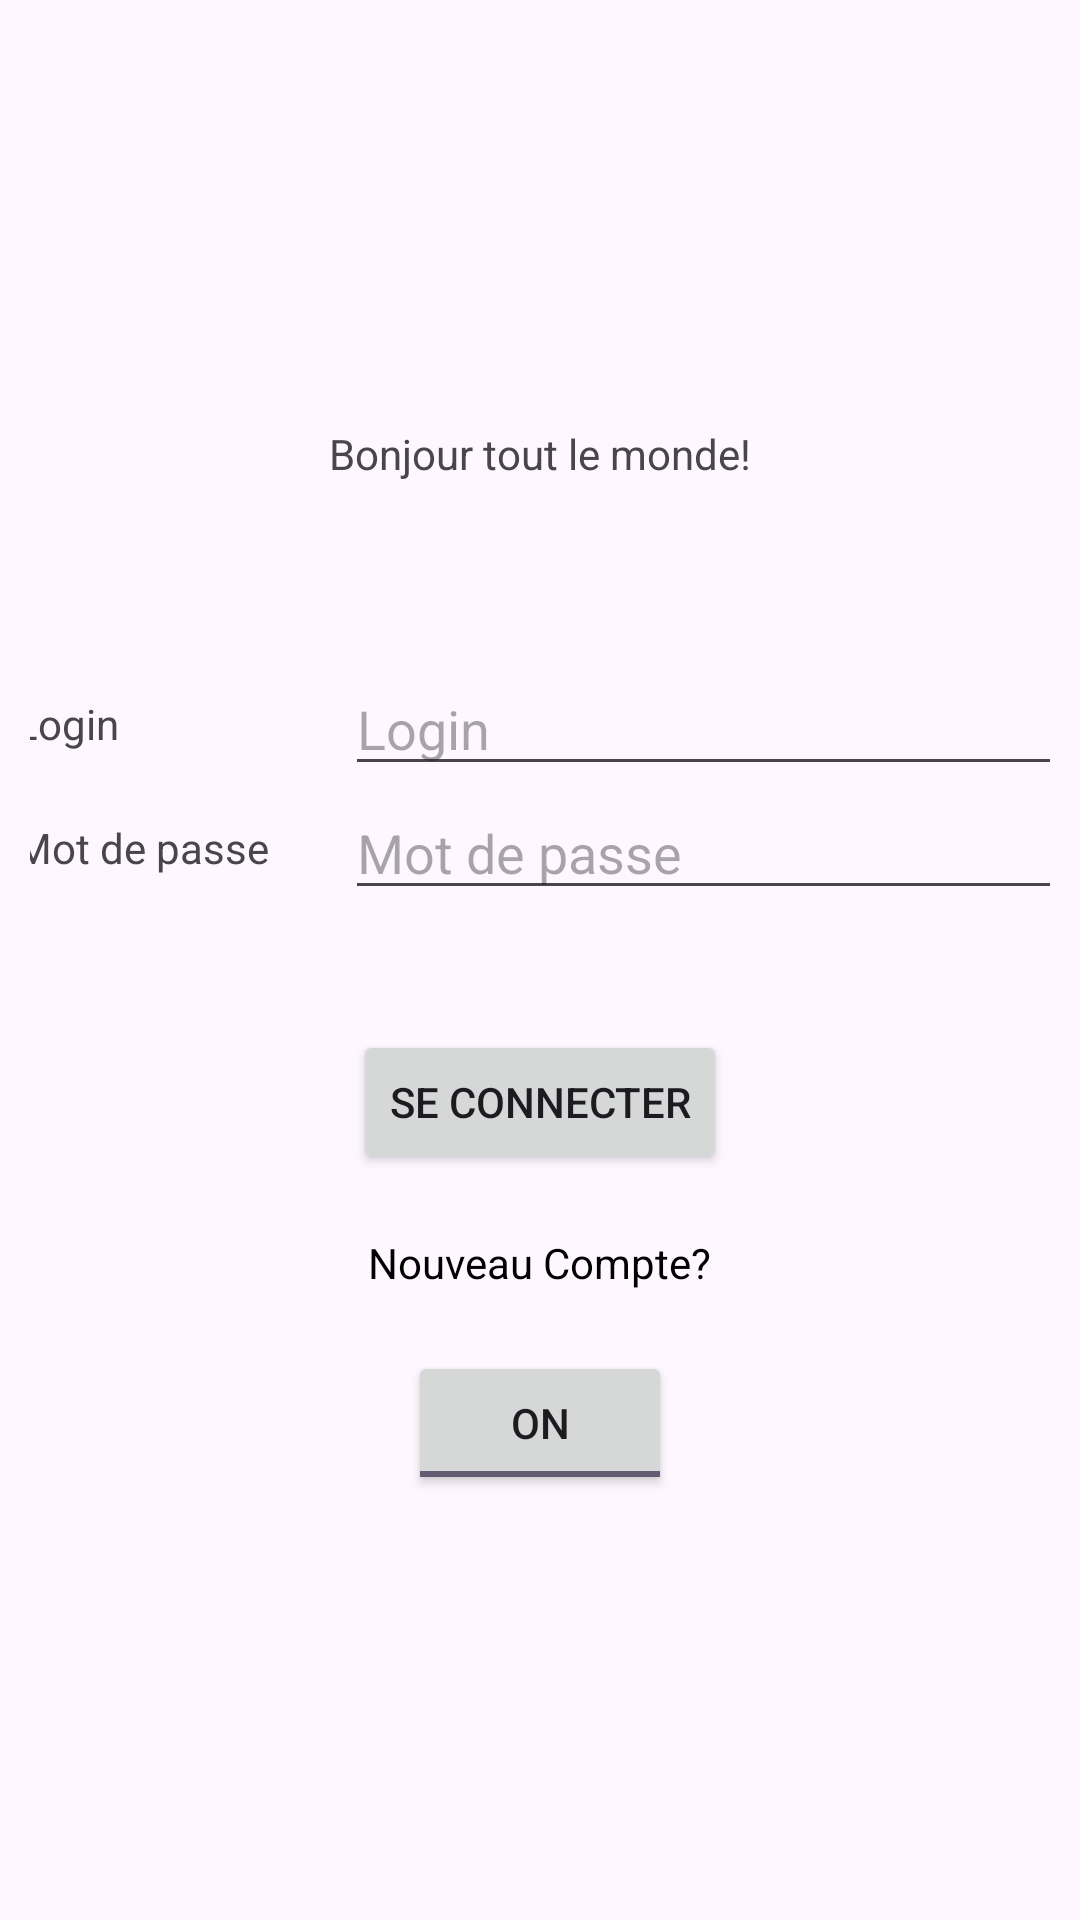

Write the Android layout XML for this screen, with the resource values it uses.
<!-- AndroidManifest.xml: application theme Theme.TP2 -->
<!-- res/layout/activity_main.xml -->
<?xml version="1.0" encoding="utf-8"?>
<androidx.constraintlayout.widget.ConstraintLayout xmlns:android="http://schemas.android.com/apk/res/android"
    xmlns:tools="http://schemas.android.com/tools"
    android:layout_width="match_parent"
    android:layout_height="match_parent"
    tools:context=".MainActivity">

    <LinearLayout
        android:paddingHorizontal="10dp"
        android:orientation="vertical"
        android:gravity="center"
        android:layout_width="match_parent"
        android:layout_height="match_parent">

        <TextView
            android:layout_marginBottom="60dp"
            android:layout_width="wrap_content"
            android:layout_height="wrap_content"
            android:text="@string/bonjour_tout_le_monde"/>

        <LinearLayout
            android:gravity="center"
            android:orientation="horizontal"
            android:layout_width="match_parent"
            android:layout_height="wrap_content">

            <TextView
                android:layout_marginHorizontal="10dp"
                android:layout_width="100dp"
                android:layout_height="wrap_content"
                android:text="@string/login"/>

            <EditText
                android:id="@+id/login"
                android:layout_width="250dp"
                android:layout_height="wrap_content"
                android:hint="@string/login"/>

        </LinearLayout>

        <LinearLayout
            android:gravity="center"
            android:orientation="horizontal"
            android:layout_width="match_parent"
            android:layout_height="wrap_content">

            <TextView
                android:layout_marginHorizontal="10dp"
                android:layout_width="100dp"
                android:layout_height="wrap_content"
                android:text="@string/mot_de_passe"/>

            <EditText
                android:id="@+id/password"
                android:layout_width="250dp"
                android:layout_height="wrap_content"
                android:hint="@string/mot_de_passe"/>

        </LinearLayout>

        <Button
            android:id="@+id/connect"
            android:layout_marginTop="40dp"
            android:layout_marginHorizontal="10dp"
            android:layout_width="wrap_content"
            android:layout_height="wrap_content"
            android:text="@string/se_connecter"/>

        <TextView
            android:id="@+id/newAccount"
            android:textColor="@color/couleurs"
            android:clickable="true"
            android:selectAllOnFocus="true"
            android:layout_marginTop="20dp"
            android:layout_marginHorizontal="10dp"
            android:layout_width="wrap_content"
            android:layout_height="wrap_content"
            android:text="@string/nouveau_compte"
            android:focusable="true" />

        <ToggleButton
            android:checked="true"
            android:layout_marginTop="20dp"
            android:id="@+id/toggleButton"
            android:layout_width="wrap_content"
            android:layout_height="wrap_content"/>


    </LinearLayout>



</androidx.constraintlayout.widget.ConstraintLayout>
<!-- resources referenced by this layout -->
<resources>
  <string name="bonjour_tout_le_monde">Bonjour tout le monde!</string>
  <string name="login">Login</string>
  <string name="mot_de_passe">Mot de passe</string>
  <string name="nouveau_compte">Nouveau Compte?</string>
  <string name="se_connecter">Se Connecter</string>
  <style name="Theme.TP2" parent="Base.Theme.TP2" />
  <style name="Base.Theme.TP2" parent="Theme.Material3.DayNight">
          
          
      </style>
</resources>
